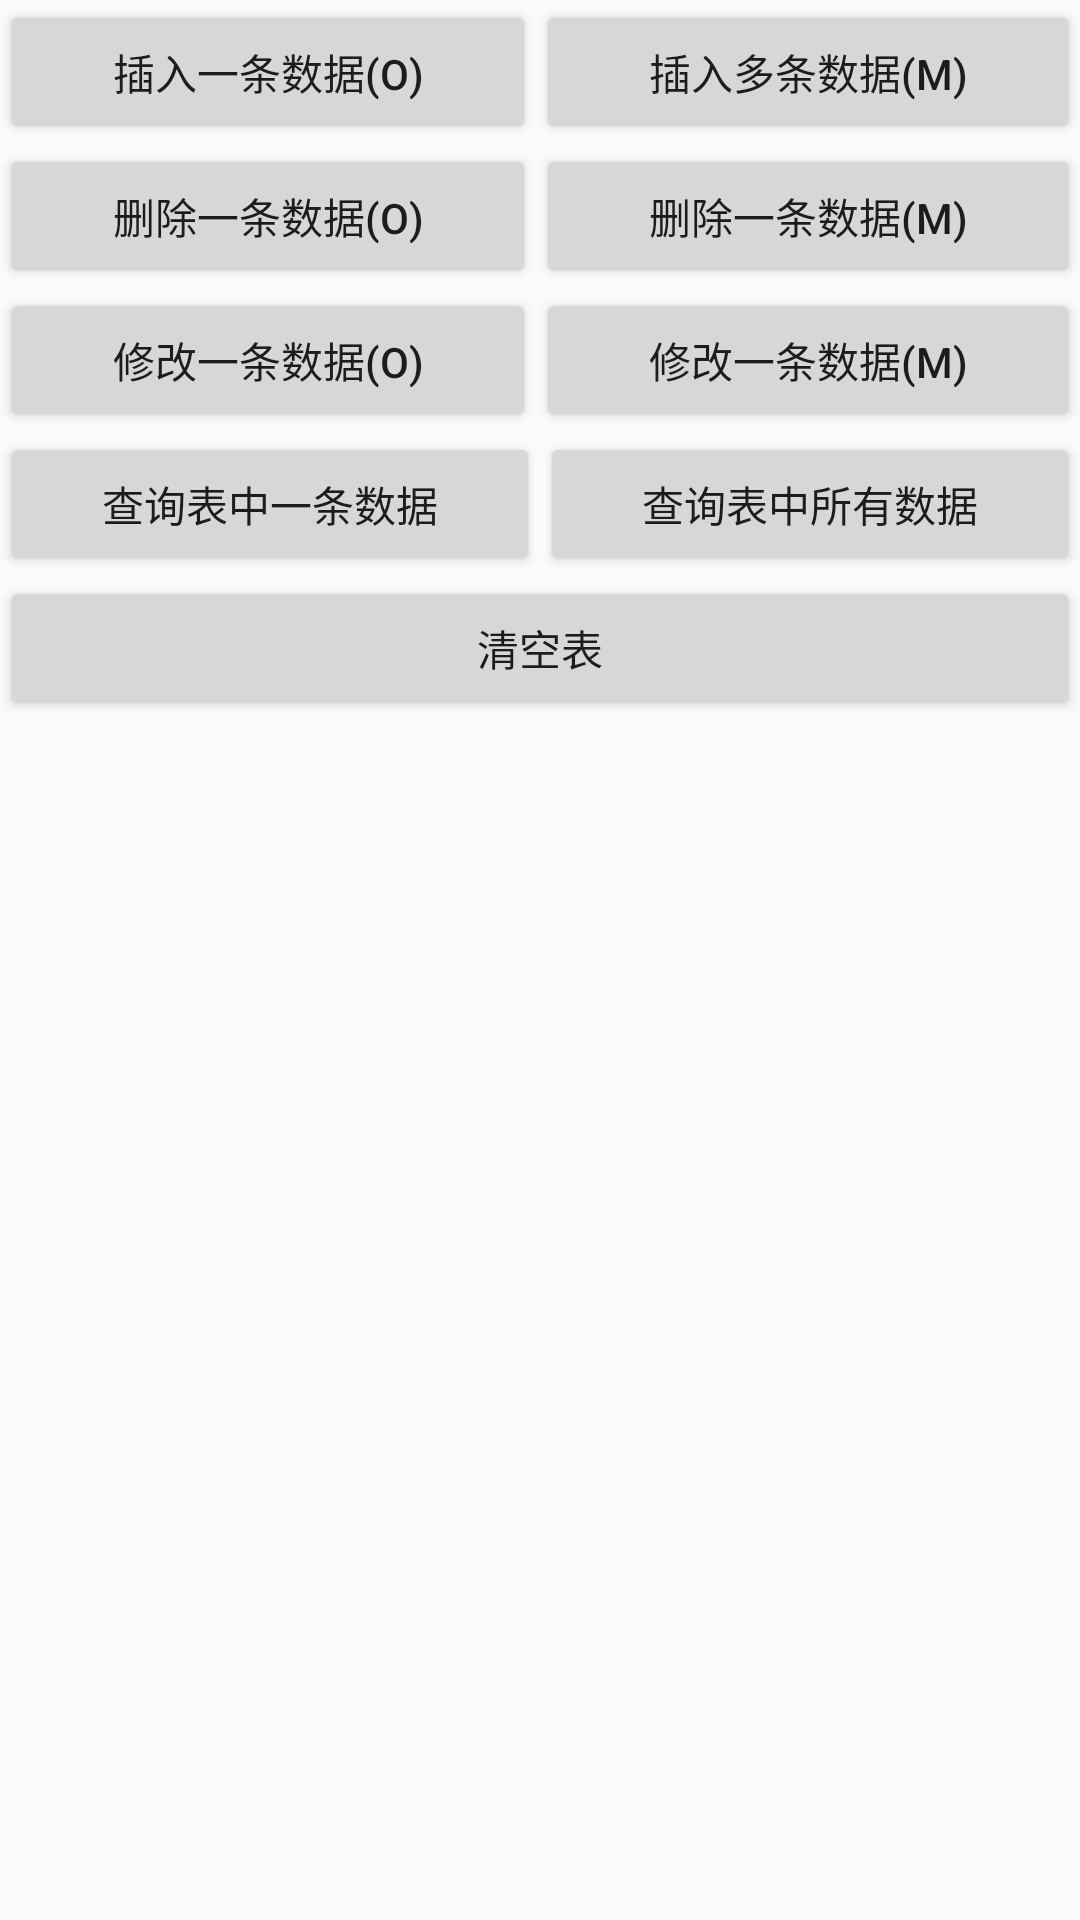

Write the Android layout XML for this screen, with the resource values it uses.
<!-- AndroidManifest.xml: application theme AppTheme -->
<!-- res/layout/activity_main.xml -->
<?xml version="1.0" encoding="utf-8"?>
<LinearLayout
    xmlns:android="http://schemas.android.com/apk/res/android"
    xmlns:tools="http://schemas.android.com/tools"
    android:layout_width="match_parent"
    android:layout_height="match_parent"
    android:orientation="vertical"
    tools:context=".activity.MainActivity">

    <LinearLayout
        android:layout_width="match_parent"
        android:layout_height="wrap_content"
        android:orientation="vertical">
        <LinearLayout
            android:layout_width="match_parent"
            android:layout_height="wrap_content"
            android:orientation="horizontal">
            <Button
                android:id="@+id/btn_insertOne"
                android:layout_width="wrap_content"
                android:layout_height="wrap_content"
                android:layout_weight="1"
                android:text="插入一条数据(O)"/>
            <Button
                android:id="@+id/btn_insertMore"
                android:layout_width="wrap_content"
                android:layout_height="wrap_content"
                android:layout_weight="1"
                android:text="插入多条数据(M)"/>

        </LinearLayout>
        <LinearLayout
            android:layout_width="match_parent"
            android:layout_height="wrap_content"
            android:orientation="horizontal">
            <Button
                android:id="@+id/btn_deleteByOne"
                android:layout_width="wrap_content"
                android:layout_height="wrap_content"
                android:layout_weight="1"
                android:text="删除一条数据(O)"/>
            <Button
                android:id="@+id/btn_deleteByMore"
                android:layout_width="wrap_content"
                android:layout_height="wrap_content"
                android:layout_weight="1"
                android:text="删除一条数据(M)"/>
        </LinearLayout>

        <LinearLayout
            android:layout_width="match_parent"
            android:layout_height="wrap_content"
            android:orientation="horizontal"
            android:weightSum="2">
            <Button
                android:id="@+id/btn_updateByOne"
                android:layout_width="wrap_content"
                android:layout_height="wrap_content"
                android:layout_weight="1"
                android:text="修改一条数据(O)"/>
            <Button
                android:id="@+id/btn_updateByMore"
                android:layout_width="wrap_content"
                android:layout_height="wrap_content"
                android:layout_weight="1"
                android:text="修改一条数据(M)"/>
        </LinearLayout>

        <LinearLayout
            android:layout_width="match_parent"
            android:layout_height="wrap_content"
            android:orientation="horizontal"
            android:gravity="center">
            <Button
                android:id="@+id/btn_selectOne"
                android:layout_width="wrap_content"
                android:layout_height="wrap_content"
                android:layout_weight="1"
                android:text="查询表中一条数据"/>
            <Button
                android:id="@+id/btn_selectAll"
                android:layout_width="wrap_content"
                android:layout_height="wrap_content"
                android:layout_weight="1"
                android:text="查询表中所有数据"/>
        </LinearLayout>
        <Button
            android:id="@+id/btn_cleanTable"
            android:layout_width="match_parent"
            android:layout_height="wrap_content"
            android:layout_weight="1"
            android:text="清空表"/>

    </LinearLayout>


</LinearLayout>
<!-- resources referenced by this layout -->
<resources>
  <style name="AppTheme" parent="Theme.AppCompat.Light.DarkActionBar">
          
          <item name="colorPrimary">@color/colorPrimary</item>
          <item name="colorPrimaryDark">@color/colorPrimaryDark</item>
          <item name="colorAccent">@color/colorAccent</item>
      </style>
  <!-- not gathered from this repository: default colours our renderer supplied (Android Studio template values) -->
  <color name="colorPrimary">#FF6200EE</color>
  <color name="colorPrimaryDark">#FF3700B3</color>
  <color name="colorAccent">#FF03DAC5</color>
</resources>
